Run: headless pygame with SDL's dummy video driver; simulated clock (each Clock.tick advances the game by its frame time, no real sleeping); random seed 0; keys injected as events and as key.get_pressed() state; no mouse input.
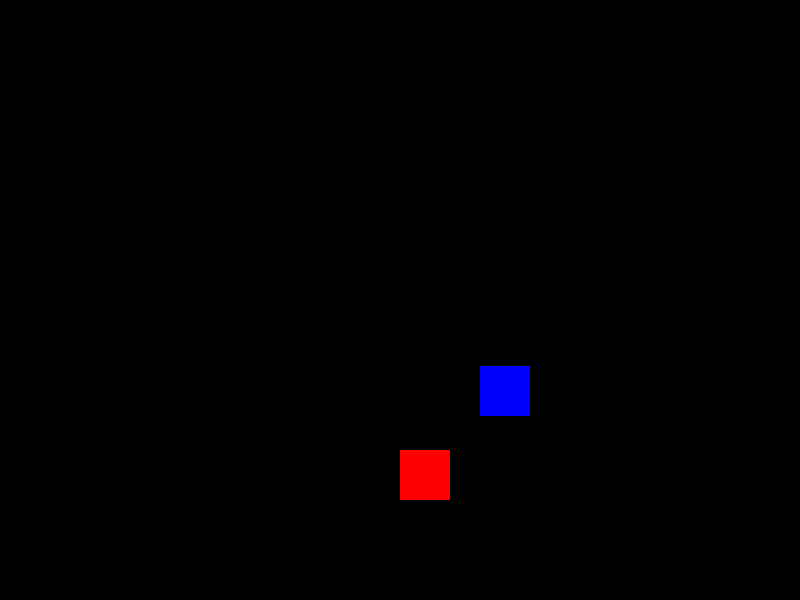
Frame 1 of 4 · flips 1–60 · no input
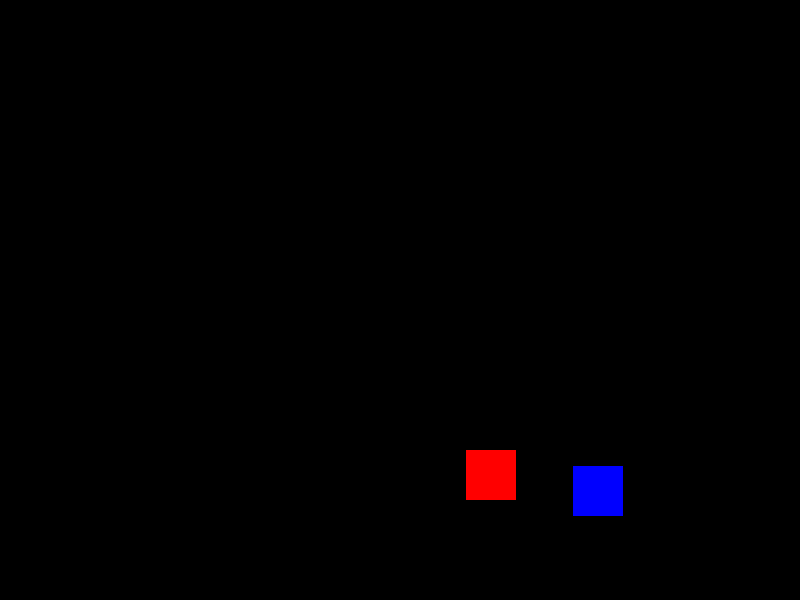
Frame 2 of 4 · flips 61–180 · tapped SPACE, RETURN · held RIGHT (→), D
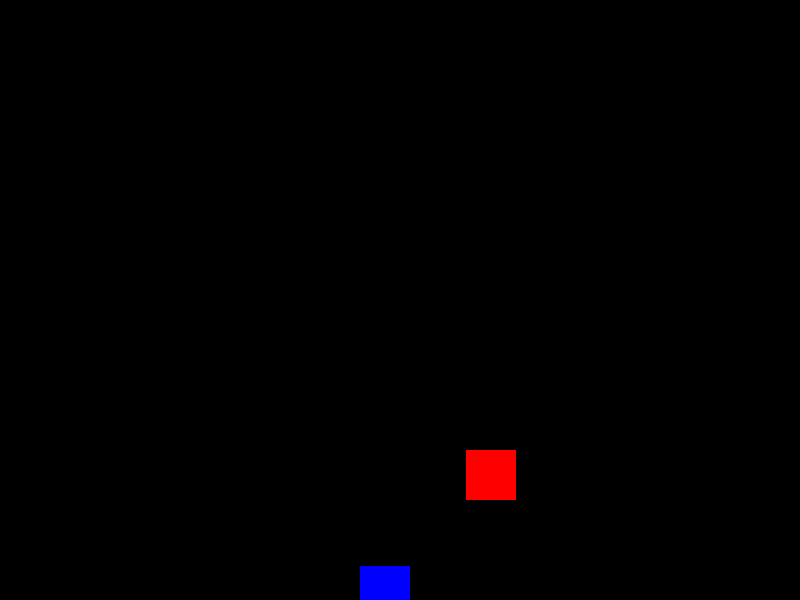
Frame 3 of 4 · flips 181–300 · held DOWN (↓), S
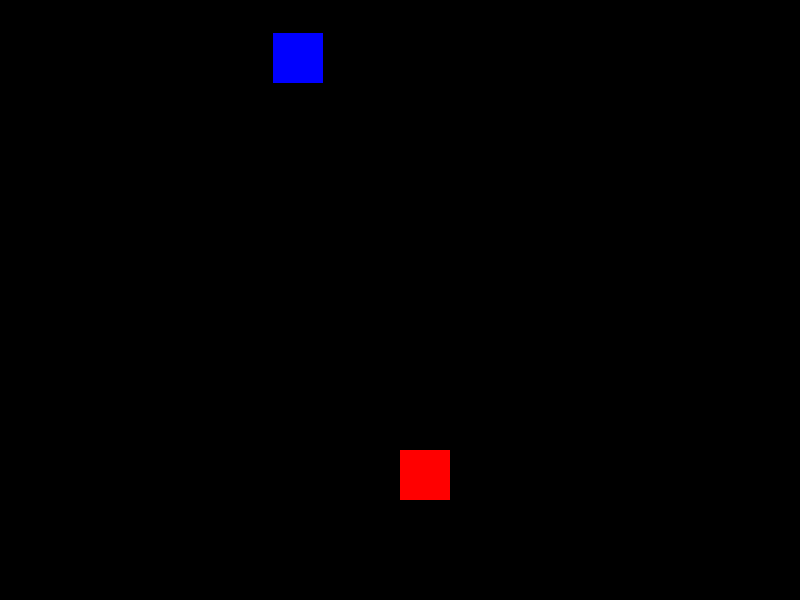
Frame 4 of 4 · flips 301–420 · held LEFT (←), A, UP (↑), W

The pygame program that drew these frames:

#basic comments
import pygame
import sys
import random
#initial pygame
pygame.init()
#create screen (width, heigth)
WIDTH = 800
HEIGHT = 600

RED = (255, 0, 0)
BLUE = (0, 0, 255)
BACKGROUND = (0,0,0)

player_size = 50
player_pos = [WIDTH/2, HEIGHT-HEIGHT/4]

enemy_size = 50
x_random = random.randint(0+enemy_size, WIDTH-enemy_size)
enemy_pos = [x_random, 0]

screen = pygame.display.set_mode((WIDTH, HEIGHT))

game_over = False

clock = pygame.time.Clock()

while not game_over:
    for event in pygame.event.get():
        #print(event)
        #quit while with cmd+q
        if event.type == pygame.QUIT:
            sys.exit()#game_over = True pygame.quit(), exit()

        if event.type == pygame.KEYDOWN:
            x = player_pos[0]
            y = player_pos[1]
            if event.key == pygame.K_LEFT:
                x -= player_size/0.75
            elif event.key == pygame.K_RIGHT:
                x += player_size/0.75

            player_pos = [x,y]

    screen.fill(BACKGROUND)
    if enemy_pos[1] >= 0 and enemy_pos[1] <= HEIGHT:
        enemy_pos[1] += enemy_size/3
    else:
        enemy_pos[1] = 0
        enemy_pos[0] = random.randint(0+enemy_size, WIDTH-enemy_size)
    pygame.draw.rect(screen, BLUE, (enemy_pos[0], enemy_pos[1], enemy_size, enemy_size))
    pygame.draw.rect(screen, RED, (player_pos[0], player_pos[1], player_size, player_size))

    clock.tick(30)

    pygame.display.update()

    #pencil(x,y)

    #pygame.display.update()

pygame.quit()
exit()
